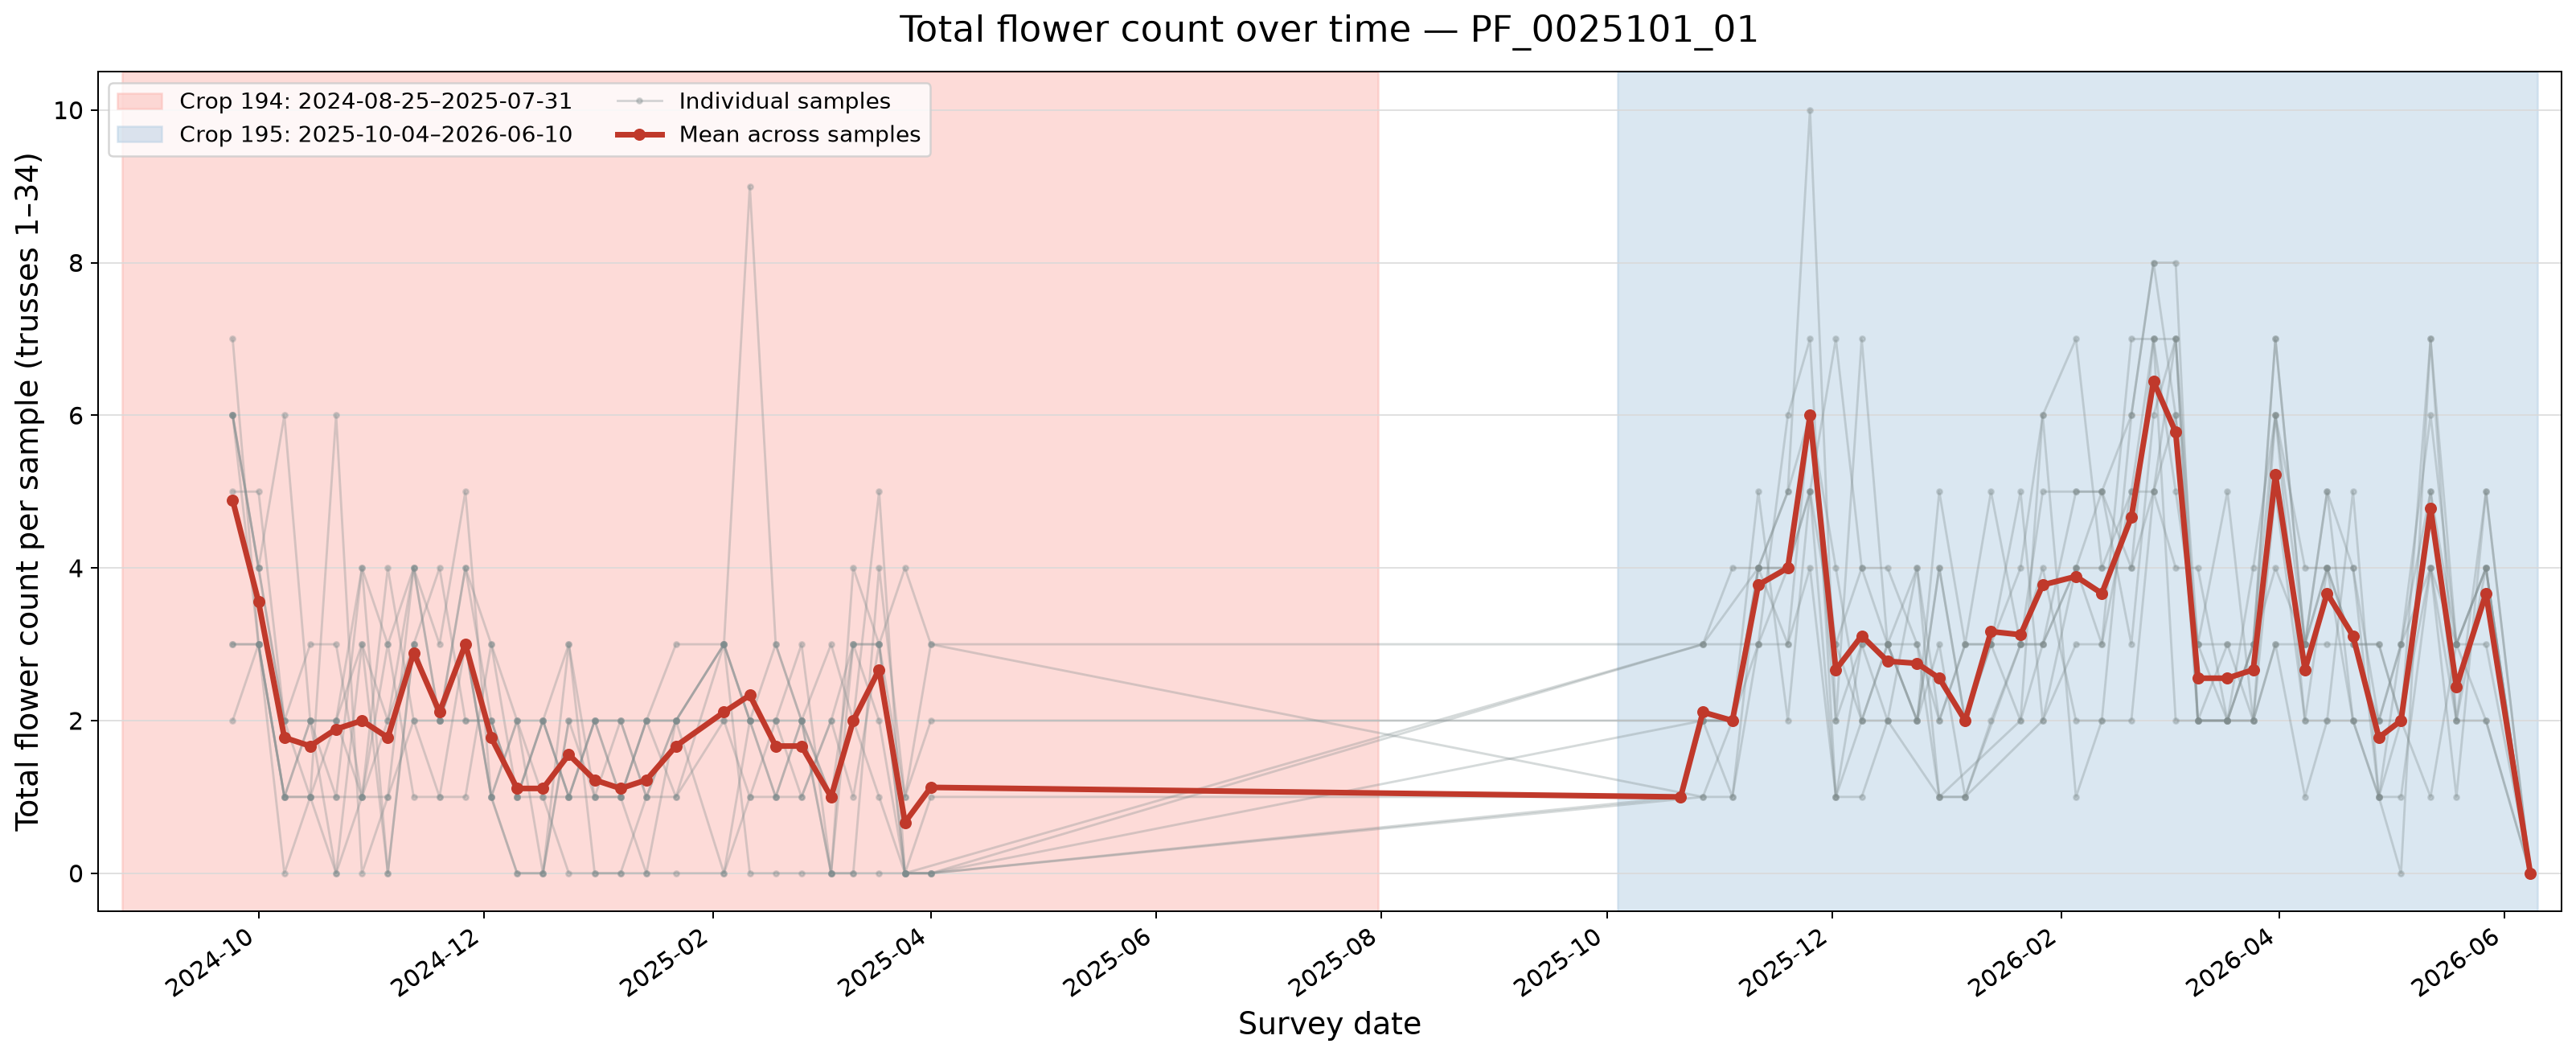

Source data for this figure (header and first rows):
crop_sn, sample_num, examin_date, total_flower_count, observed_truss_count, facility_id
194, 1, 2024-09-24, 7.0, 34, PF_0025101_01
194, 1, 2024-10-01, 3.0, 34, PF_0025101_01
194, 1, 2024-10-08, 1.0, 34, PF_0025101_01
194, 1, 2024-10-15, 1.0, 34, PF_0025101_01
194, 1, 2024-10-22, 6.0, 34, PF_0025101_01
194, 1, 2024-10-29, 0.0, 34, PF_0025101_01
194, 1, 2024-11-05, 1.0, 34, PF_0025101_01
194, 1, 2024-11-12, 2.0, 34, PF_0025101_01
194, 1, 2024-11-19, 1.0, 34, PF_0025101_01
194, 1, 2024-11-26, 3.0, 34, PF_0025101_01
194, 1, 2024-12-03, 1.0, 34, PF_0025101_01
194, 1, 2024-12-10, 0.0, 34, PF_0025101_01
194, 1, 2024-12-17, 0.0, 34, PF_0025101_01
194, 1, 2024-12-24, 2.0, 34, PF_0025101_01
194, 1, 2024-12-31, 2.0, 34, PF_0025101_01
194, 1, 2025-01-07, 1.0, 34, PF_0025101_01
194, 1, 2025-01-14, 0.0, 34, PF_0025101_01
194, 1, 2025-01-22, 0.0, 34, PF_0025101_01
194, 1, 2025-02-04, 0.0, 34, PF_0025101_01
194, 1, 2025-02-11, 2.0, 34, PF_0025101_01
194, 1, 2025-02-18, 1.0, 34, PF_0025101_01
194, 1, 2025-02-25, 2.0, 34, PF_0025101_01
194, 1, 2025-03-05, 3.0, 34, PF_0025101_01
194, 1, 2025-03-11, 2.0, 34, PF_0025101_01
194, 1, 2025-03-18, 1.0, 34, PF_0025101_01
194, 1, 2025-03-25, 0.0, 34, PF_0025101_01
194, 1, 2025-04-01, 0.0, 34, PF_0025101_01
195, 1, 2025-10-27, 2.0, 1, PF_0025101_01
195, 1, 2025-11-04, 2.0, 2, PF_0025101_01
195, 1, 2025-11-11, 4.0, 1, PF_0025101_01
195, 1, 2025-11-19, 4.0, 1, PF_0025101_01
195, 1, 2025-11-25, 5.0, 2, PF_0025101_01
195, 1, 2025-12-02, 7.0, 3, PF_0025101_01
195, 1, 2025-12-09, 4.0, 2, PF_0025101_01
195, 1, 2025-12-16, 3.0, 1, PF_0025101_01
195, 1, 2025-12-24, 3.0, 2, PF_0025101_01
195, 1, 2025-12-30, 1.0, 1, PF_0025101_01
195, 1, 2026-01-21, 2.0, 2, PF_0025101_01
195, 1, 2026-01-27, 6.0, 2, PF_0025101_01
195, 1, 2026-02-05, 1.0, 1, PF_0025101_01
195, 1, 2026-02-12, 2.0, 2, PF_0025101_01
195, 1, 2026-02-20, 6.0, 3, PF_0025101_01
195, 1, 2026-02-26, 8.0, 4, PF_0025101_01
195, 1, 2026-03-04, 6.0, 3, PF_0025101_01
195, 1, 2026-03-10, 2.0, 1, PF_0025101_01
195, 1, 2026-03-18, 2.0, 2, PF_0025101_01
195, 1, 2026-03-25, 3.0, 1, PF_0025101_01
195, 1, 2026-03-31, 7.0, 6, PF_0025101_01
195, 1, 2026-04-08, 3.0, 6, PF_0025101_01
195, 1, 2026-04-14, 4.0, 6, PF_0025101_01
195, 1, 2026-04-21, 2.0, 6, PF_0025101_01
195, 1, 2026-04-28, 1.0, 6, PF_0025101_01
195, 1, 2026-05-04, 2.0, 6, PF_0025101_01
195, 1, 2026-05-12, 7.0, 6, PF_0025101_01
195, 1, 2026-05-19, 2.0, 6, PF_0025101_01
195, 1, 2026-05-27, 4.0, 6, PF_0025101_01
195, 1, 2026-06-08, 0.0, 3, PF_0025101_01
194, 2, 2024-09-24, 6.0, 34, PF_0025101_01
194, 2, 2024-10-01, 3.0, 34, PF_0025101_01
194, 2, 2024-10-08, 1.0, 34, PF_0025101_01
... 464 more rows
